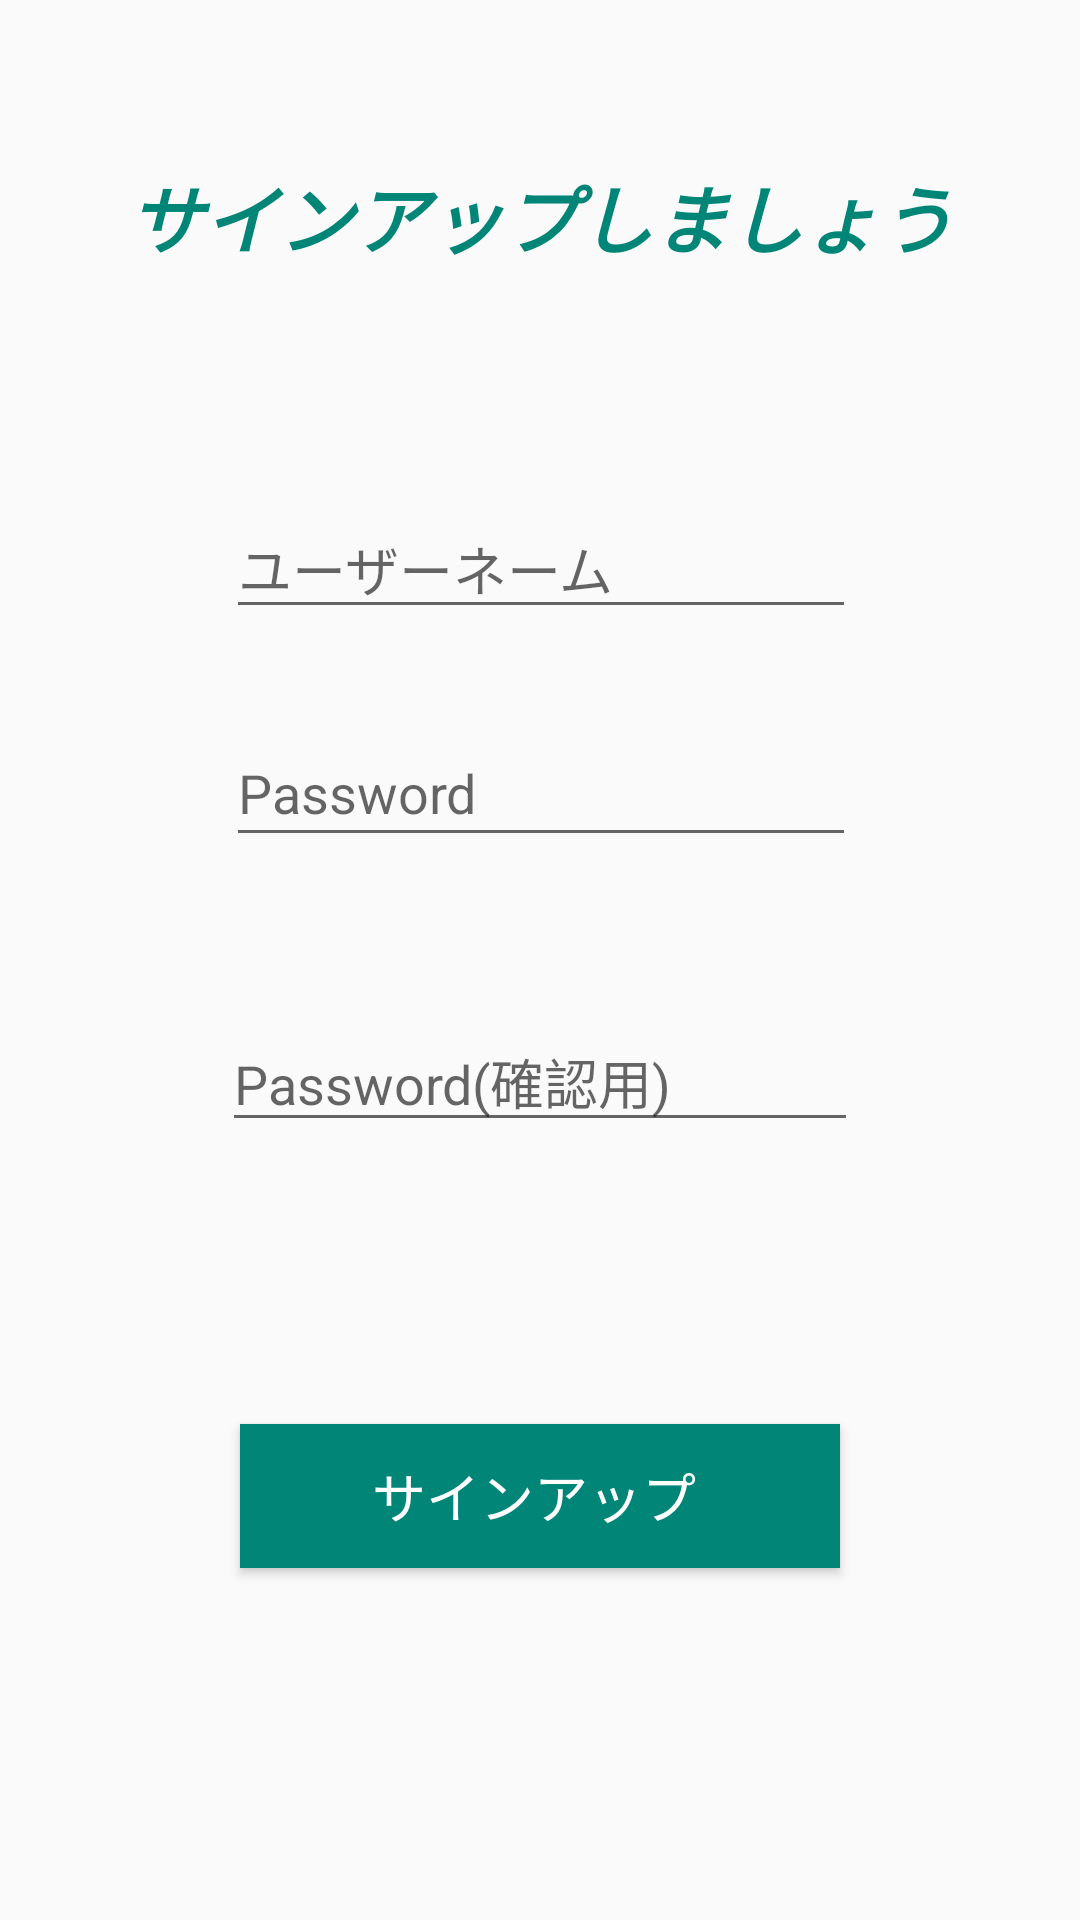

Android layout source for this screen:
<!-- AndroidManifest.xml: application theme NoActionBar -->
<!-- res/layout/activity_sign_up.xml -->
<?xml version="1.0" encoding="utf-8"?>
<android.support.constraint.ConstraintLayout xmlns:android="http://schemas.android.com/apk/res/android"
    xmlns:app="http://schemas.android.com/apk/res-auto"
    xmlns:tools="http://schemas.android.com/tools"
    android:layout_width="match_parent"
    android:layout_height="match_parent"
    tools:context=".sign_up.SignUpActivity">
    <TextView
        android:id="@+id/textView7"
        android:layout_width="wrap_content"
        android:layout_height="wrap_content"
        android:layout_marginTop="32dp"
        android:layout_marginBottom="8dp"
        android:text="サインアップしましょう"
        android:textAllCaps="true"
        android:textColor="@color/colorPrimary"
        android:textSize="25sp"
        android:textStyle="bold|italic"
        app:layout_constraintBottom_toBottomOf="parent"
        app:layout_constraintEnd_toEndOf="parent"
        app:layout_constraintStart_toStartOf="parent"
        app:layout_constraintTop_toTopOf="parent"
        app:layout_constraintVertical_bias="0.039" />

    <EditText
        android:id="@+id/edit_user_name"
        android:layout_width="wrap_content"
        android:layout_height="wrap_content"
        android:layout_marginTop="76dp"
        android:ems="10"
        android:inputType="textPersonName"
        android:hint="ユーザーネーム"
        app:layout_constraintEnd_toEndOf="parent"
        app:layout_constraintHorizontal_bias="0.502"
        app:layout_constraintStart_toStartOf="parent"
        app:layout_constraintTop_toBottomOf="@+id/textView7" />

    <EditText
        android:id="@+id/edt_password"
        android:layout_width="wrap_content"
        android:layout_height="46dp"
        android:layout_marginTop="8dp"
        android:layout_marginBottom="8dp"
        android:ems="10"
        android:hint="Password"
        android:inputType="textPassword"
        app:layout_constraintBottom_toBottomOf="parent"
        app:layout_constraintEnd_toEndOf="parent"
        app:layout_constraintHorizontal_bias="0.502"
        app:layout_constraintStart_toStartOf="parent"
        app:layout_constraintTop_toBottomOf="@+id/edit_user_name"
        app:layout_constraintVertical_bias="0.060000002" />

    <Button
        android:id="@+id/btn_sign_in"
        android:layout_width="200dp"
        android:layout_height="wrap_content"
        android:layout_marginTop="8dp"
        android:layout_marginBottom="8dp"
        android:background="@color/colorPrimary"
        android:text="サインアップ "
        android:textColor="@color/white"
        android:textSize="18sp"
        app:layout_constraintBottom_toBottomOf="parent"
        app:layout_constraintEnd_toEndOf="parent"
        app:layout_constraintStart_toStartOf="parent"
        app:layout_constraintTop_toBottomOf="@+id/edt_password"
        app:layout_constraintVertical_bias="0.623" />

    <EditText
        android:id="@+id/edt_password_check"
        android:layout_width="212dp"
        android:layout_height="wrap_content"
        android:layout_marginStart="8dp"
        android:layout_marginTop="24dp"
        android:layout_marginEnd="8dp"
        android:layout_marginBottom="59dp"
        android:ems="10"
        android:hint="Password(確認用)"
        android:inputType="textPassword"
        app:layout_constraintBottom_toTopOf="@+id/btn_sign_in"
        app:layout_constraintEnd_toEndOf="parent"
        app:layout_constraintStart_toStartOf="parent"
        app:layout_constraintTop_toBottomOf="@+id/edt_password"
        app:layout_constraintVertical_bias="0.44" />


</android.support.constraint.ConstraintLayout>
<!-- resources referenced by this layout -->
<resources>
  <color name="colorPrimary">#008577</color>
  <color name="white">#ffffff</color>
  <style name="NoActionBar" parent="Theme.AppCompat.Light.NoActionBar">
          <item name="windowActionBar">false</item>
          <item name="windowNoTitle">true</item>
          <item name="android:windowDrawsSystemBarBackgrounds">true</item>
          <item name="android:statusBarColor">@android:color/black</item>
      </style>
</resources>
